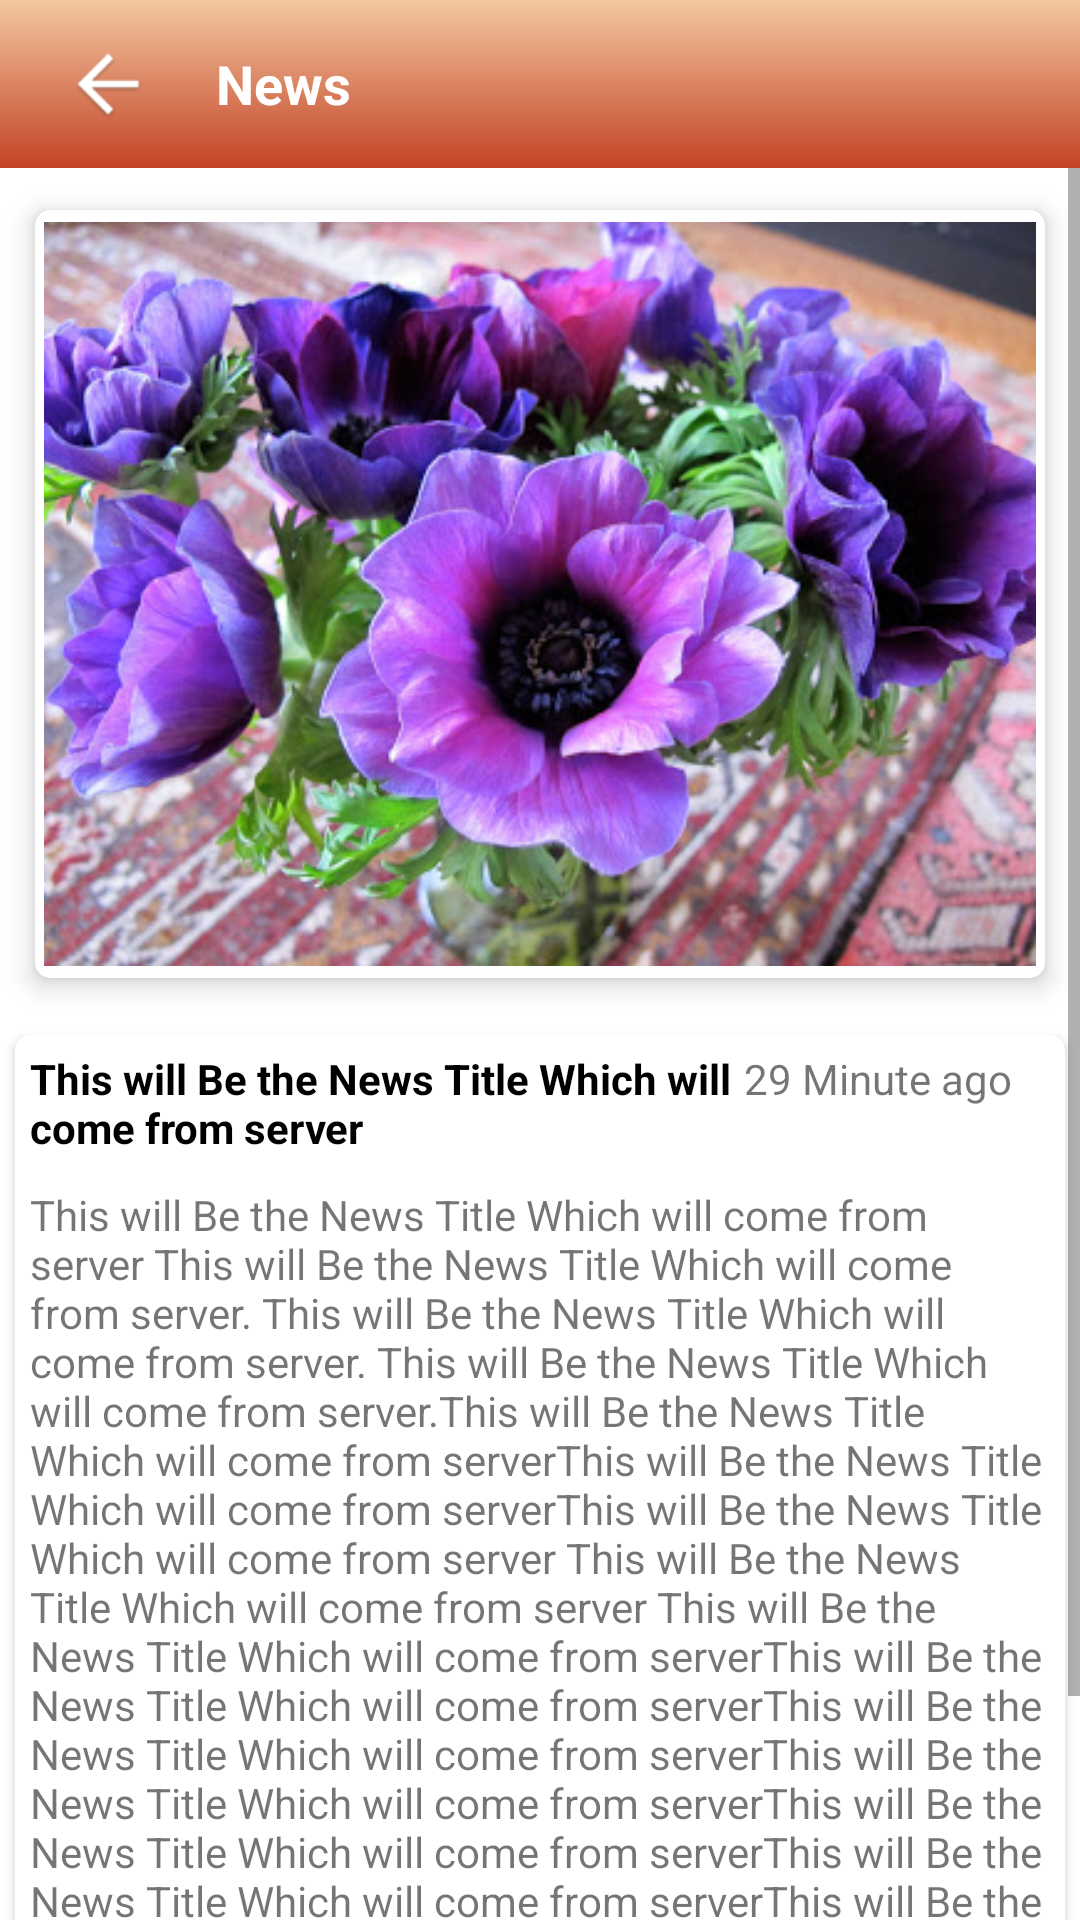

The Android layout XML behind this screen, and the referenced resources:
<!-- AndroidManifest.xml: application theme AppTheme -->
<!-- res/layout/fragment_news_details.xml -->
<?xml version="1.0" encoding="utf-8"?>
<FrameLayout xmlns:android="http://schemas.android.com/apk/res/android"
    xmlns:app="http://schemas.android.com/apk/res-auto"
    xmlns:tools="http://schemas.android.com/tools"
    android:layout_width="match_parent"
    android:layout_height="match_parent"
    tools:context=".fragments.FragmentBottomMemories">


    
    <LinearLayout
        android:layout_width="match_parent"
        android:layout_height="match_parent"
        android:orientation="vertical">

        <LinearLayout
            android:layout_width="match_parent"
            android:layout_height="?attr/actionBarSize"
            android:background="@drawable/red_gradient"
            android:orientation="horizontal">

            <ImageView
                android:id="@+id/imgBack"
                android:layout_width="wrap_content"
                android:layout_height="match_parent"
                android:paddingTop="10dp"
                android:paddingBottom="10dp"
                android:src="@drawable/custom_back" />

            <TextView
                android:layout_width="match_parent"
                android:layout_height="match_parent"
                android:gravity="center|start"
                android:text="News"
                android:textAppearance="@style/Base.TextAppearance.AppCompat.Medium"
                android:textColor="@color/colorWhite"
                android:textStyle="bold" />
        </LinearLayout>

        <ScrollView
            android:layout_width="match_parent"
            android:layout_height="match_parent">

            <LinearLayout
                android:layout_width="match_parent"
                android:layout_height="match_parent"
                android:orientation="vertical">

                <android.support.v7.widget.CardView
                    android:layout_width="match_parent"
                    android:layout_height="wrap_content"
                    android:layout_margin="5dp"
                    app:cardElevation="5dp"
                    app:cardUseCompatPadding="true"
                    app:cardCornerRadius="5dp">

                    <ImageView
                        android:layout_width="match_parent"
                        android:layout_height="250dp"
                        android:layout_margin="3dp"
                        android:id="@+id/news_imageview"
                        android:src="@drawable/album3" />
                </android.support.v7.widget.CardView>

                <android.support.v7.widget.CardView
                    android:layout_width="match_parent"
                    android:layout_height="match_parent"
                    android:layout_margin="5dp"
                    android:elevation="4dp"
                    app:cardCornerRadius="5dp">

                    <LinearLayout
                        android:layout_width="match_parent"
                        android:layout_height="wrap_content"
                        android:orientation="vertical"
                        android:padding="5dp">

                        <LinearLayout
                            android:layout_width="match_parent"
                            android:layout_height="wrap_content"
                            android:orientation="horizontal"
                            android:weightSum="1">

                            <TextView
                                android:id="@+id/newsDetailsTitle"
                                android:layout_width="0dp"
                                android:layout_height="wrap_content"
                                android:layout_weight="0.7"
                                android:text="This will Be the News Title Which will come from server"
                                android:textAppearance="@style/Base.TextAppearance.AppCompat.Small"
                                android:textColor="@color/colorBlack"
                                android:textStyle="bold" />

                            <TextView
                                android:id="@+id/newsDetailsTime"
                                android:layout_width="0dp"
                                android:layout_height="wrap_content"
                                android:layout_weight="0.3"
                                android:text="29 Minute ago"
                                android:textAppearance="@style/Base.TextAppearance.AppCompat.Small" />
                        </LinearLayout>

                        <TextView
                            android:id="@+id/newsDetailsDescription"
                            android:layout_width="match_parent"
                            android:layout_height="match_parent"
                            android:layout_marginTop="10dp"
                            android:text="This will Be the News Title Which will come from server This will Be the News Title Which will come from server. This will Be the News Title Which will come from server. This will Be the News Title Which will come from server.This will Be the News Title Which will come from serverThis will Be the News Title Which will come from serverThis will Be the News Title Which will come from server This will Be the News Title Which will come from server This will Be the News Title Which will come from serverThis will Be the News Title Which will come from serverThis will Be the News Title Which will come from serverThis will Be the News Title Which will come from serverThis will Be the News Title Which will come from serverThis will Be the News Title Which will come from serverThis will Be the News Title Which will come from serverThis will Be the News Title Which will come from server"
                            android:textAppearance="@style/Base.TextAppearance.AppCompat.Small" />


                    <LinearLayout
                        android:layout_width="match_parent"
                        android:layout_height="wrap_content"
                        android:layout_marginStart="5dp"
                        android:layout_marginLeft="5dp"
                        android:layout_marginTop="20dp"
                        android:layout_weight="2"
                        android:weightSum="2"
                        android:orientation="horizontal">

                        <ImageView
                            android:layout_width="0dp"
                            android:layout_weight="0.2"
                            android:layout_height="20dp"
                            android:layout_gravity="center|end"
                            android:src="@drawable/react"/>
                        <TextView
                            android:layout_width="wrap_content"
                            android:layout_height="match_parent"
                            android:text="React"
                            android:textAlignment="center"
                            android:gravity="start|center"
                            android:textAppearance="@style/Base.TextAppearance.AppCompat.Small"
                            android:textColor="@color/album_title"
                            />
                        <TextView
                            android:layout_width="wrap_content"
                            android:id="@+id/newsdetails_react_count"
                            android:layout_height="match_parent"
                            android:gravity="start|center"
                            android:paddingHorizontal="10dp"
                            android:textAppearance="@style/Base.TextAppearance.AppCompat.Small"
                            android:textColor="@color/album_title"
                            />

                    </LinearLayout>
                    </LinearLayout>


                </android.support.v7.widget.CardView>
            </LinearLayout>
        </ScrollView>
    </LinearLayout>

</FrameLayout>
<!-- resources referenced by this layout -->
<resources>
  <color name="album_title">#4c4c4c</color>
  <color name="colorBlack">#000000</color>
  <color name="colorWhite">#ffffff</color>
  <!-- drawable album3: jpg bitmap (drawable, 58785 bytes) -->
  <!-- drawable custom_back: png bitmap (drawable, 1387 bytes) -->
  <!-- drawable react: png bitmap (drawable, 7467 bytes) -->
  <!-- drawable red_gradient (drawable) -->
  <?xml version="1.0" encoding="UTF-8"?>
  <shape xmlns:android="http://schemas.android.com/apk/res/android" android:shape="rectangle" >
  
      <gradient
          android:angle="90"
          android:endColor="#f3c7a1"
          android:startColor="#c34325"
          android:type="linear" />
  
      <corners
          android:radius="0dp"/>
  
  </shape>
  <style name="AppTheme" parent="Theme.MaterialComponents.Light.DarkActionBar">
          
          <item name="colorPrimary">@color/colorPrimary</item>
          <item name="colorPrimaryDark">@color/colorPrimaryDark</item>
          <item name="colorAccent">@color/colorDarkGreen</item>
      </style>
  <color name="colorPrimary">#008577</color>
  <color name="colorPrimaryDark">#278B2B</color>
  <color name="colorDarkGreen">#278B2B</color>
</resources>
